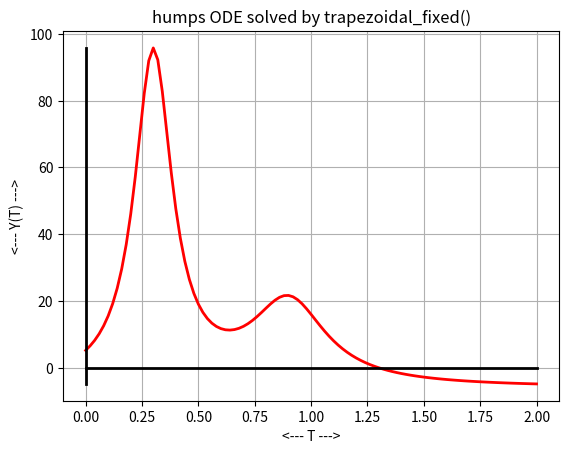
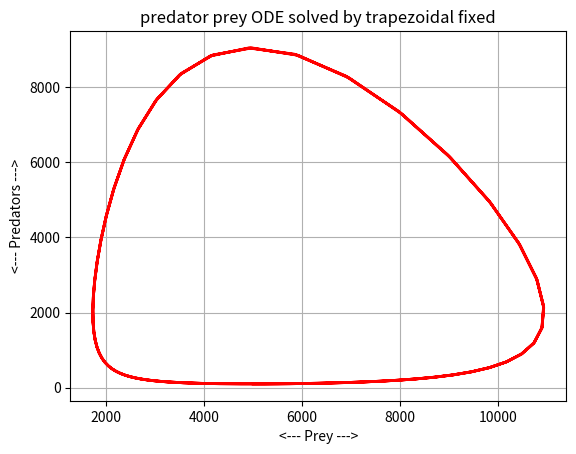

These charts were generated, in order, by the following Python code:
#! /usr/bin/env python3
#
def trapezoidal_fixed ( f, tspan, y0, n ):

#*****************************************************************************80
#
## trapezoidal_fixed() uses trapezoidal method + fixed point to solve an ODE.
#
#  Licensing:
#
#    This code is distributed under the MIT license.
#
#  Modified:
#
#    26 April 2021
#
#  Author:
#
#    John Burkardt
#
#  Input:
#
#    function f: evaluates the right hand side of the ODE.  
#
#    real tspan[2]: the starting and ending times.
#
#    real y0[m]: the initial conditions. 
#
#    integer n: the number of steps.
#
#  Output:
#
#    real t[n+1], y[n+1,m]: the solution estimates.
#
  import numpy as np

  if ( np.ndim ( y0 ) == 0 ):
    m = 1
  else:
    m = len ( y0 )

  t = np.zeros ( n + 1 )
  y = np.zeros ( [ n + 1, m ] )

  dt = ( tspan[1] - tspan[0] ) / float ( n )

  it_max = 10

  t[0] = 0.0;
  y[0,:] = y0

  for i in range ( 0, n ):

    to = t[i]
    yo = y[i,:]

    tn = t[i] + dt
    yn = y[i,:] + dt * f ( to, yo )

    for j in range ( 0, it_max ):
      yn = yo[:] + 0.5 * dt * ( f ( to, yo ) + f ( tn, yn ) )

    t[i+1]   = tn
    y[i+1,:] = yn[:]

  return t, y

def trapezoidal_fixed_test ( ):

#*****************************************************************************80
#
## trapezoidal_fixed_test() tests trapezoidal_fixed().
#
#  Licensing:
#
#    This code is distributed under the MIT license. 
#
#  Modified:
#
#    18 October 2020
#
#  Author:
#
#    John Burkardt
#
  import numpy as np
  import platform

  print ( '' )
  print ( 'trapezoidal_fixed_test():' )
  print ( '  python version: ' + platform.python_version ( ) )
  print ( '  numpy version:  ' + np.version.version )
  print ( '  Test trapezoidal_fixed().' )

  tspan = np.array ( [ 0.0, 2.0 ] )
  y0 = 5.1765
  n = 100
  humps_trapezoidal_fixed ( tspan, y0, n )

  tspan = np.array ( [ 0.0, 5.0 ] )
  y0 = np.array ( [ 5000, 100 ] )
  n = 200
  predator_prey_trapezoidal_fixed ( tspan, y0, n )
#
#  Terminate.
#
  print ( '' )
  print ( 'trapezoidal_fixed_test():' )
  print ( '  Normal end of execution.' )
  return

def humps_trapezoidal_fixed ( tspan, y0, n ):

#*****************************************************************************80
#
## humps_trapezoidal_fixed(): humps ODE using trapezoidal_fixed().
#
#  Licensing:
#
#    This code is distributed under the MIT license.
#
#  Modified:
#
#    18 October 2020
#
#  Author:
#
#    John Burkardt
#
#  Input:
#
#    real tspan[2]: the time span
#
#    real y0[2]: the initial condition.
#
#    integer n: the number of steps to take.
#
  import matplotlib.pyplot as plt
  import numpy as np

  print ( '' )
  print ( 'humps_trapezoidal_fixed():' )
  print ( '  Solve the humps ODE system using trapezoidal_fixed().' )

  t, y = trapezoidal_fixed ( humps_deriv, tspan, y0, n )

  plt.plot ( t, y, 'r-', linewidth = 2 )

  a = tspan[0]
  b = tspan[1]
  if ( a <= 0.0 and 0.0 <= b ):
    plt.plot ( [a,b], [0,0], 'k-', linewidth = 2 )

  ymin = min ( y )
  ymax = max ( y )
  if ( ymin <= 0.0 and 0.0 <= ymax ):
    plt.plot ( [0, 0], [ymin,ymax], 'k-', linewidth = 2 )

  plt.grid ( True )
  plt.xlabel ( '<--- T --->' )
  plt.ylabel ( '<--- Y(T) --->' )
  plt.title ( 'humps ODE solved by trapezoidal_fixed()' )

  filename = 'humps_trapezoidal_fixed.png'
  plt.savefig ( filename )
  print ( '  Graphics saved as "%s"' % ( filename ) )
  plt.show ( block = False )
  plt.close ( )

  return

def predator_prey_trapezoidal_fixed ( tspan, y0, n ):

#*****************************************************************************80
#
## predator_prey_trapezoidal_fixed(): predator ODE using trapezoidal_fixed().
#
#  Licensing:
#
#    This code is distributed under the MIT license.
#
#  Modified:
#
#    18 October 2020
#
#  Author:
#
#    John Burkardt
#
#  Input:
#
#    real tspan[2]: the time span
#
#    real y0[2]: the initial condition.
#
#    integer n: the number of steps to take.
#
  import matplotlib.pyplot as plt
  import numpy as np

  print ( '' )
  print ( 'predator_prey_trapezoidal_fixed():' )
  print ( '  Solve the predator prey ODE system using trapezoidal_fixed().' )

  t, y = trapezoidal_fixed ( predator_prey_deriv, tspan, y0, n )

  plt.plot ( y[:,0], y[:,1], 'r-', linewidth = 2 )

  plt.grid ( True )
  plt.xlabel ( '<--- Prey --->' )
  plt.ylabel ( '<--- Predators --->' )
  plt.title ( 'predator prey ODE solved by trapezoidal fixed' )

  filename = 'predator_prey_trapezoidal_fixed.png'
  plt.savefig ( filename )
  print ( '  Graphics saved as "%s"' % ( filename ) )
  plt.show ( block = False )
  plt.close ( )

  return

def humps_deriv ( x, y ):

#*****************************************************************************80
#
## humps_deriv() evaluates the derivative of the humps function.
#
#  Discussion:
#
#    y = 1.0 ./ ( ( x - 0.3 )^2 + 0.01 ) 
#      + 1.0 ./ ( ( x - 0.9 )^2 + 0.04 ) 
#      - 6.0
#
#  Licensing:
#
#    This code is distributed under the MIT license.
#
#  Modified:
#
#    22 April 2020
#
#  Author:
#
#    John Burkardt
#
#  Input:
#
#    real x[:], y[:]: the arguments.
#
#  Output:
#
#    real yp[:]: the value of the derivative at x.
#
  yp = - 2.0 * ( x - 0.3 ) / ( ( x - 0.3 )**2 + 0.01 )**2 \
       - 2.0 * ( x - 0.9 ) / ( ( x - 0.9 )**2 + 0.04 )**2

  return yp

def predator_prey_deriv ( t, rf ):

#*****************************************************************************80
#
## predator_prey_deriv() evaluates the right hand side of the system.
#
#  Licensing:
#
#    This code is distributed under the MIT license.
#
#  Modified:
#
#    22 April 2020
#
#  Author:
#
#    John Burkardt
#
#  Reference:
#
#    George Lindfield, John Penny,
#    Numerical Methods Using MATLAB,
#    Second Edition,
#    Prentice Hall, 1999,
#    ISBN: 0-13-012641-1,
#    LC: QA297.P45.
#
#  Input:
#
#    real T, the current time.
#
#    real RF[2], the current solution variables, rabbits and foxes.
#
#  Output:
#
#    real DRFDT[2], the right hand side of the 2 ODE's.
#
  import numpy as np

  r = rf[0]
  f = rf[1]

  drdt =    2.0 * r - 0.001 * r * f
  dfdt = - 10.0 * f + 0.002 * r * f

  drfdt = np.array ( [ drdt, dfdt ] )

  return drfdt

def timestamp ( ):

#*****************************************************************************80
#
## timestamp() prints the date as a timestamp.
#
#  Licensing:
#
#    This code is distributed under the MIT license. 
#
#  Modified:
#
#    21 August 2019
#
#  Author:
#
#    John Burkardt
#
  import time

  t = time.time ( )
  print ( time.ctime ( t ) )

  return

if ( __name__ == '__main__' ):
  timestamp ( )
  trapezoidal_fixed_test ( )
  timestamp ( )
